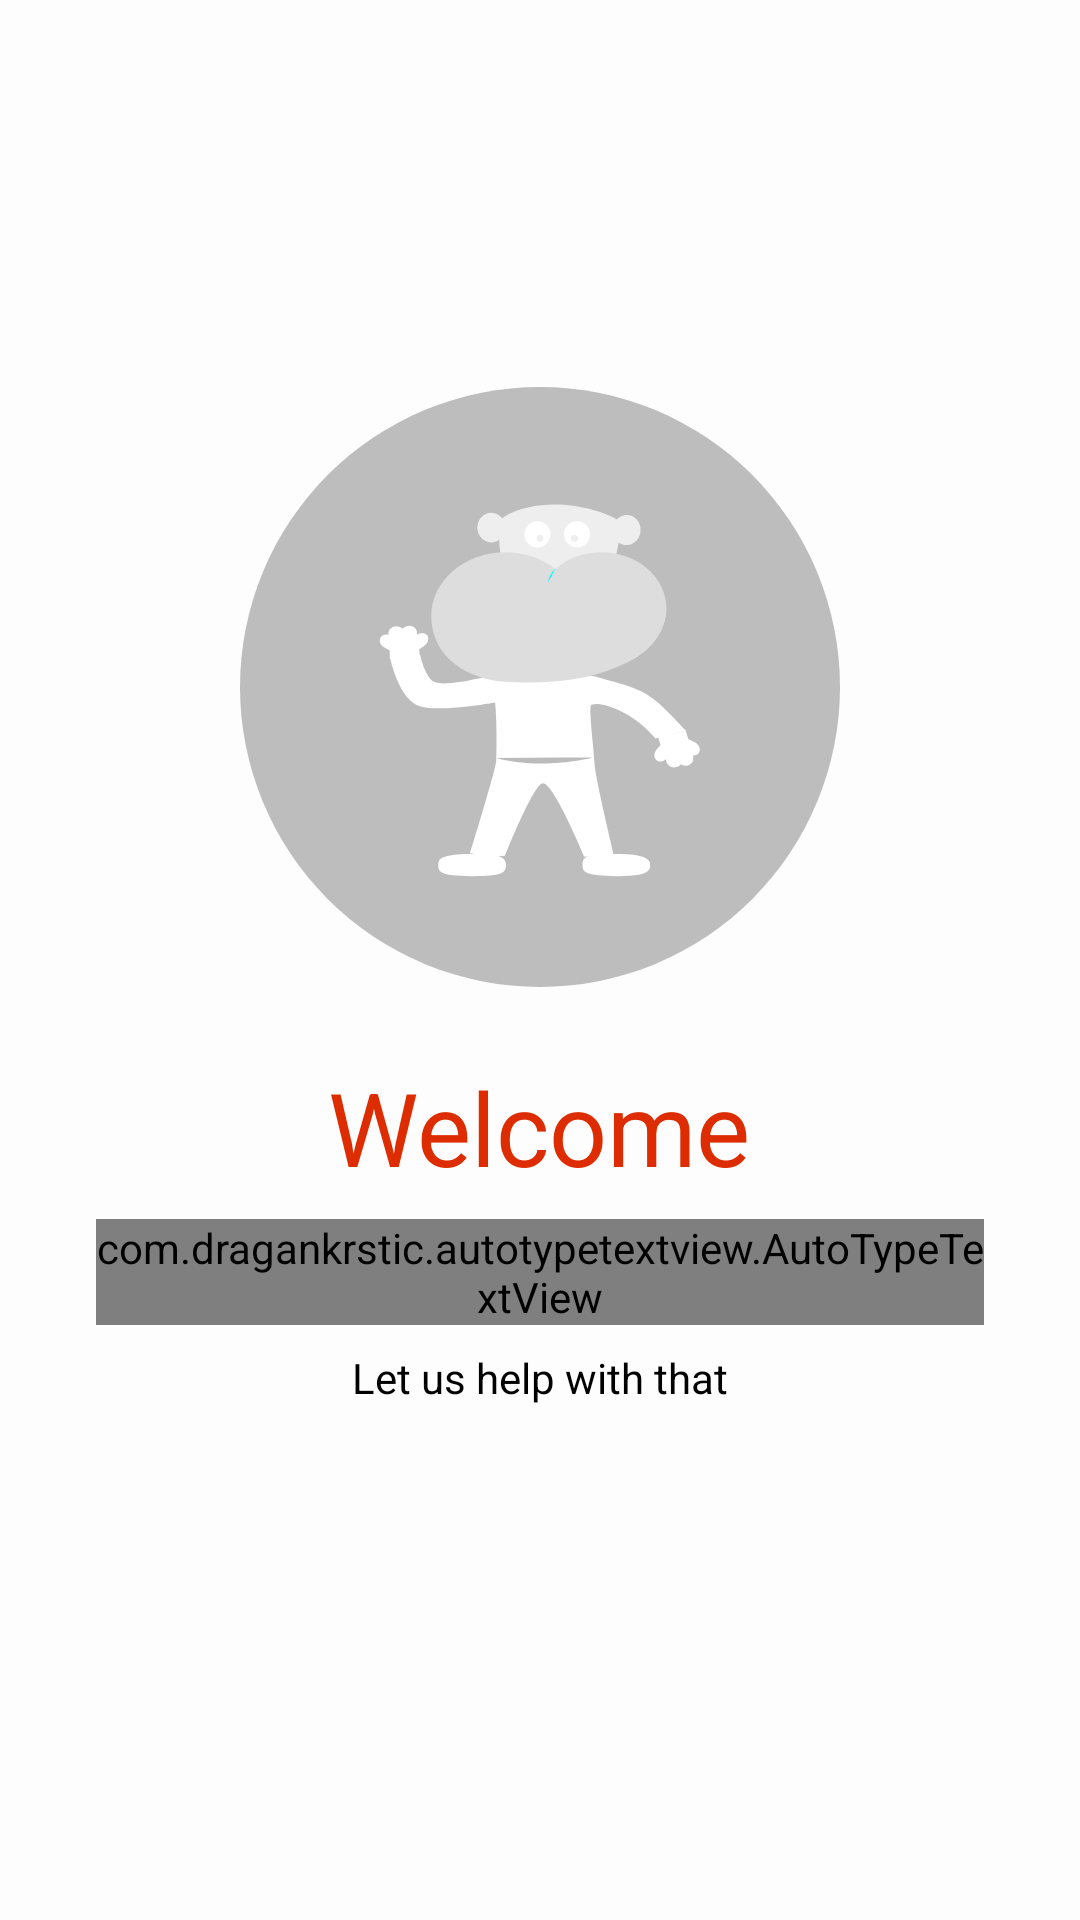

This screen was rendered from an Android layout file. Write that file and the resources it references.
<!-- AndroidManifest.xml: application theme AppTheme -->
<!-- res/layout/welcome_view_01.xml -->
<?xml version="1.0" encoding="utf-8"?>
<RelativeLayout xmlns:android="http://schemas.android.com/apk/res/android"
    android:layout_width="match_parent"
    android:layout_height="match_parent"
    xmlns:attv="http://schemas.android.com/apk/res-auto"
    xmlns:tools="http://schemas.android.com/tools">

    <View
        android:id="@+id/offsetCenterView"
        android:layout_width="wrap_content"
        android:layout_height="50dp"
        android:layout_centerInParent="true"
        />

    <ImageView
        android:id="@+id/welcomeImage"
        android:layout_width="200dp"
        android:layout_height="200dp"
        android:src="@drawable/ic_mand_01"
        android:background="@drawable/welcome_circle_background"
        android:padding="32dp"
        android:layout_marginBottom="16dp"
        android:layout_alignBottom="@id/offsetCenterView"
        android:layout_centerHorizontal="true"
        />

    <TextView
        android:id="@+id/welcomeHeaderText"
        android:layout_width="wrap_content"
        android:layout_height="wrap_content"
        android:text="@string/welcome_view_01_title"
        style="@style/TextDisplay"
        android:layout_below="@id/welcomeImage"
        android:layout_centerHorizontal="true"
        android:layout_margin="8dp"
        />

    <com.dragankrstic.autotypetextview.AutoTypeTextView
        android:id="@+id/autoTypeText"
        android:layout_width="wrap_content"
        android:layout_height="wrap_content"
        attv:animateTextTypeWithoutMistakes="@string/welcome_view_01_suggestion_gym"
        android:layout_below="@id/welcomeHeaderText"
        android:layout_centerHorizontal="true"
        android:layout_marginBottom="8dp"
        android:textColor="@color/text"
        tools:text="Developer text"
        android:layout_marginStart="32dp"
        android:layout_marginEnd="32dp"
        android:gravity="center_horizontal"
        />

    <TextView
        android:layout_width="wrap_content"
        android:layout_height="wrap_content"
        android:text="@string/welcome_view_01_description"
        android:layout_below="@id/autoTypeText"
        android:layout_centerHorizontal="true"
        android:textColor="@color/text"
        android:layout_marginStart="32dp"
        android:layout_marginEnd="32dp"
        android:gravity="center_horizontal"
        />

</RelativeLayout>
<!-- resources referenced by this layout -->
<resources>
  <color name="text">#000</color>
  <!-- drawable ic_mand_01: vector/xml drawable (drawable, 5184 chars, omitted) -->
  <!-- drawable welcome_circle_background (drawable) -->
  <?xml version="1.0" encoding="utf-8"?>
  <shape
      xmlns:android="http://schemas.android.com/apk/res/android"
      android:shape="oval">
  
      <solid
          android:color="@color/colorPrimaryDarker"/>
  </shape>
  <string name="welcome_view_01_description">Let us help with that</string>
  <string name="welcome_view_01_suggestion_gym">Keep delaying those gym trips?</string>
  <string name="welcome_view_01_title">Welcome</string>
  <style name="TextDisplay" parent="@style/Base.TextAppearance.AppCompat.Display1">
          <item name="android:textColor">@color/colorAccent</item>
      </style>
  <style name="AppTheme" parent="Theme.AppCompat.Light">
          
          <item name="colorPrimary">@color/colorPrimary</item>
          <item name="colorPrimaryDark">@color/colorPrimaryDark</item>
          <item name="colorAccent">@color/colorAccent</item>
          <item name="android:windowBackground">@color/windowBackground</item>
          <item name="android:statusBarColor">@android:color/black</item>
      </style>
  <color name="colorPrimaryDarker">#bdbdbd</color>
  <color name="colorAccent">#DD2C00</color>
  <color name="colorPrimary">#fafafa</color>
  <color name="colorPrimaryDark">#e0e0e0</color>
  <color name="windowBackground">#fdfdfd</color>
</resources>
